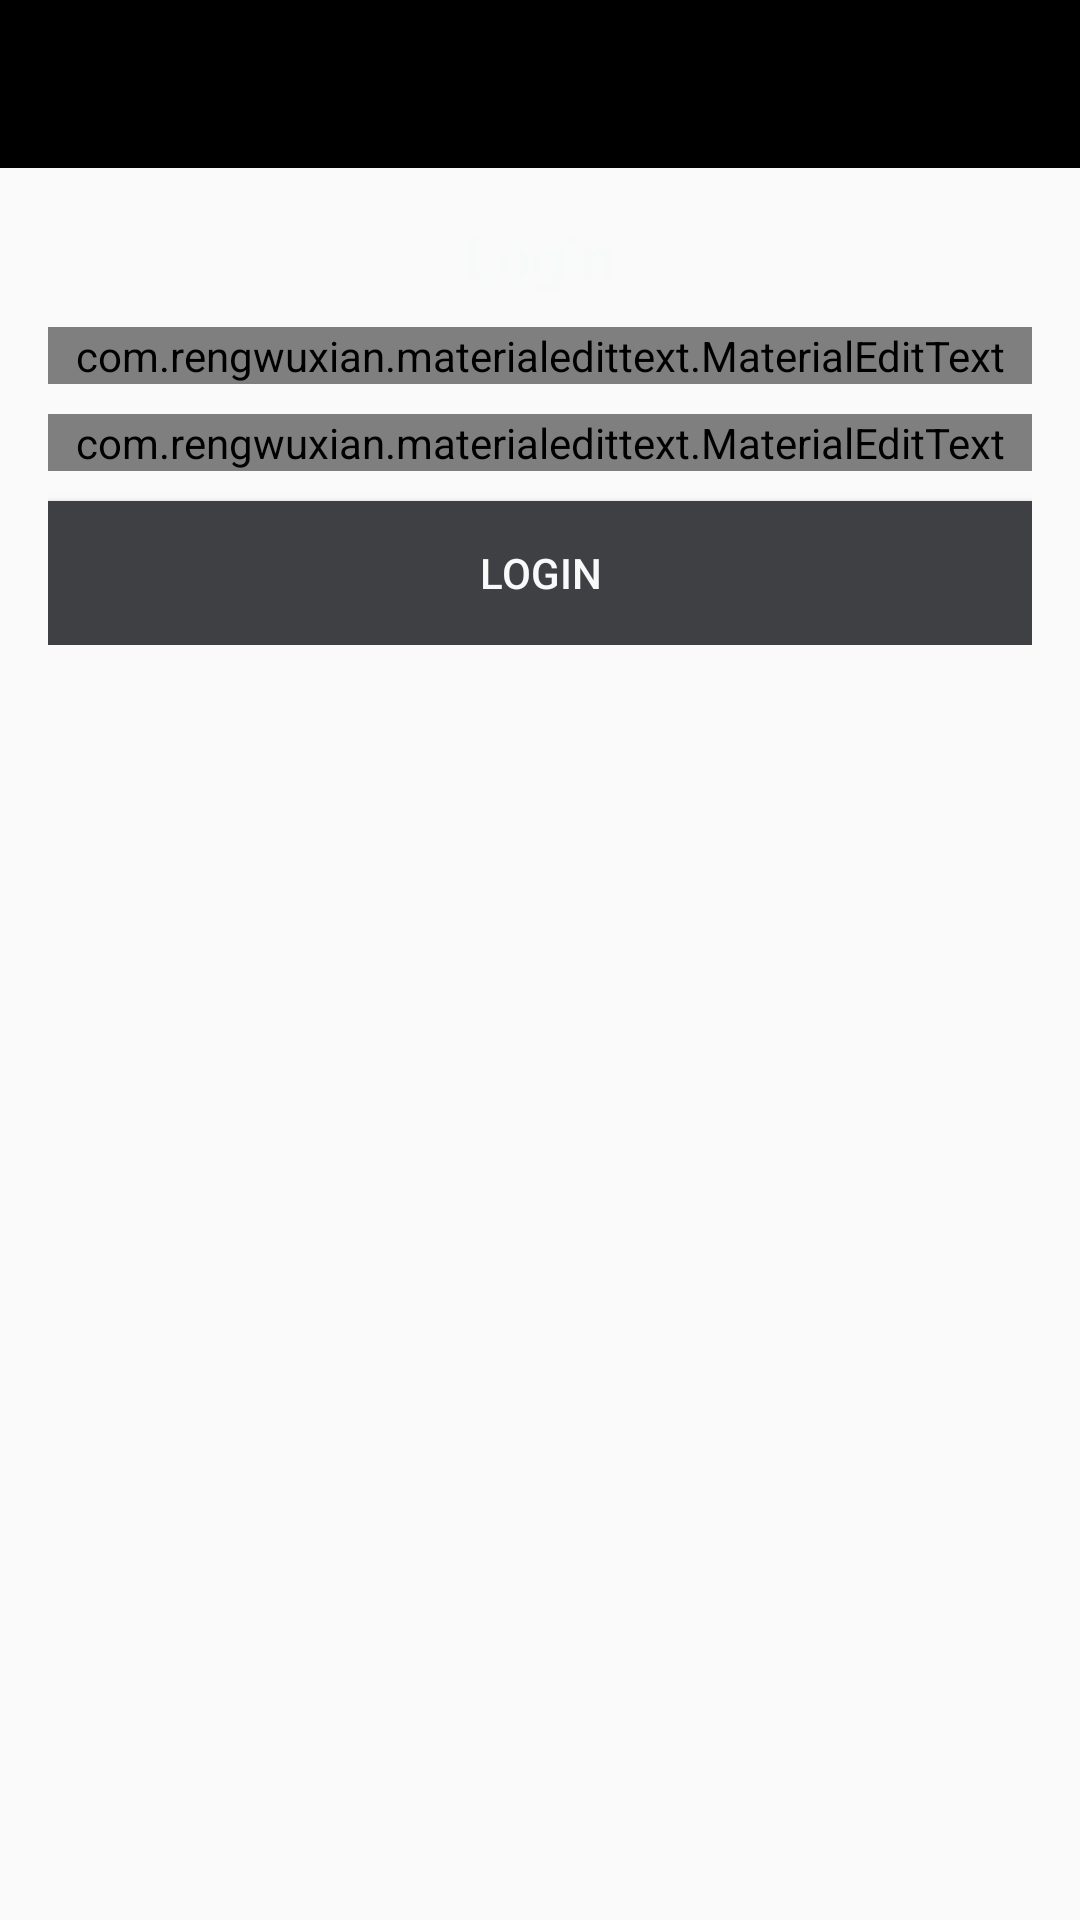

The Android layout XML behind this screen, and the referenced resources:
<!-- AndroidManifest.xml: application theme AppTheme -->
<!-- res/layout/activity_login.xml -->
<?xml version="1.0" encoding="utf-8"?>
<androidx.constraintlayout.widget.ConstraintLayout xmlns:android="http://schemas.android.com/apk/res/android"
    xmlns:app="http://schemas.android.com/apk/res-auto"
    xmlns:tools="http://schemas.android.com/tools"
    android:id="@+id/relativeLayout3"
    android:layout_width="match_parent"
    android:layout_height="match_parent"
    tools:context=".LoginActivity">

    <com.google.android.material.appbar.AppBarLayout
        android:id="@+id/appbar_login"
        android:layout_width="match_parent"
        android:layout_height="wrap_content"
        android:theme="@style/AppTheme.AppBarOverlay"
        app:layout_constraintStart_toStartOf="parent"
        app:layout_constraintTop_toTopOf="parent">

        <androidx.appcompat.widget.Toolbar
            android:id="@+id/toolbar_login"
            android:layout_width="match_parent"
            android:layout_height="wrap_content"
            android:background="@color/black"
            app:popupTheme="@style/AppTheme.PopupOverlay">

        </androidx.appcompat.widget.Toolbar>
    </com.google.android.material.appbar.AppBarLayout>

    <androidx.appcompat.widget.LinearLayoutCompat
        android:id="@+id/linearLayoutCompat2"
        android:layout_width="match_parent"
        android:layout_height="wrap_content"
        android:gravity="center_horizontal"
        android:orientation="vertical"
        android:padding="16dp"
        app:layout_constraintStart_toStartOf="parent"
        app:layout_constraintTop_toBottomOf="@id/appbar_login">

        <TextView
            android:layout_width="wrap_content"
            android:layout_height="wrap_content"
            android:text="Login"
            android:textColor="@color/white"
            android:textSize="20sp"
            android:textStyle="bold" />

        <com.rengwuxian.materialedittext.MaterialEditText
            android:id="@+id/email_login"
            android:layout_width="match_parent"
            android:layout_height="wrap_content"
            android:layout_marginTop="10dp"
            android:hint="Email"
            android:inputType="textEmailAddress"
            android:textColor="@color/white"
            android:textColorHint="@color/white"
            app:met_floatingLabel="normal" />

        <com.rengwuxian.materialedittext.MaterialEditText
            android:id="@+id/password_login"
            android:layout_width="match_parent"
            android:layout_height="wrap_content"
            android:layout_marginTop="10dp"
            android:hint="Password"
            android:inputType="textPassword"
            android:textColor="@color/white"
            android:textColorHint="@color/white"
            app:met_floatingLabel="normal" />

        <Button
            android:id="@+id/btn_login"
            android:layout_width="match_parent"
            android:layout_height="wrap_content"
            android:layout_marginTop="10dp"
            android:background="@color/colorPrimaryDark"
            android:text="login"
            android:textColor="@color/white"
            android:textColorHint="@color/white" />


    </androidx.appcompat.widget.LinearLayoutCompat>


</androidx.constraintlayout.widget.ConstraintLayout>
<!-- resources referenced by this layout -->
<resources>
  <color name="black">#000000</color>
  <color name="colorPrimaryDark">#3F4043</color>
  <color name="white">#F7FAF9</color>
  <style name="AppTheme.AppBarOverlay" parent="ThemeOverlay.AppCompat.Dark.ActionBar" />
  <style name="AppTheme.PopupOverlay" parent="ThemeOverlay.AppCompat.Light">
  
          <item name="android:textColor">@color/white</item>
          <item name="backgroundColor">@color/back</item>
          <item name="backgroundTint">@color/back</item>
          <item name="android:colorBackground">@color/back</item>
      </style>
  <style name="AppTheme" parent="Theme.AppCompat.Light.NoActionBar">
          
          <item name="colorPrimary">@color/colorPrimary</item>
          <item name="colorPrimaryDark">@color/colorPrimaryDark</item>
          <item name="colorAccent">@color/colorAccent</item>
  
      </style>
  <color name="back">#474F61</color>
  <color name="colorPrimary">#474F61</color>
  <color name="colorAccent">#03DAC5</color>
</resources>
